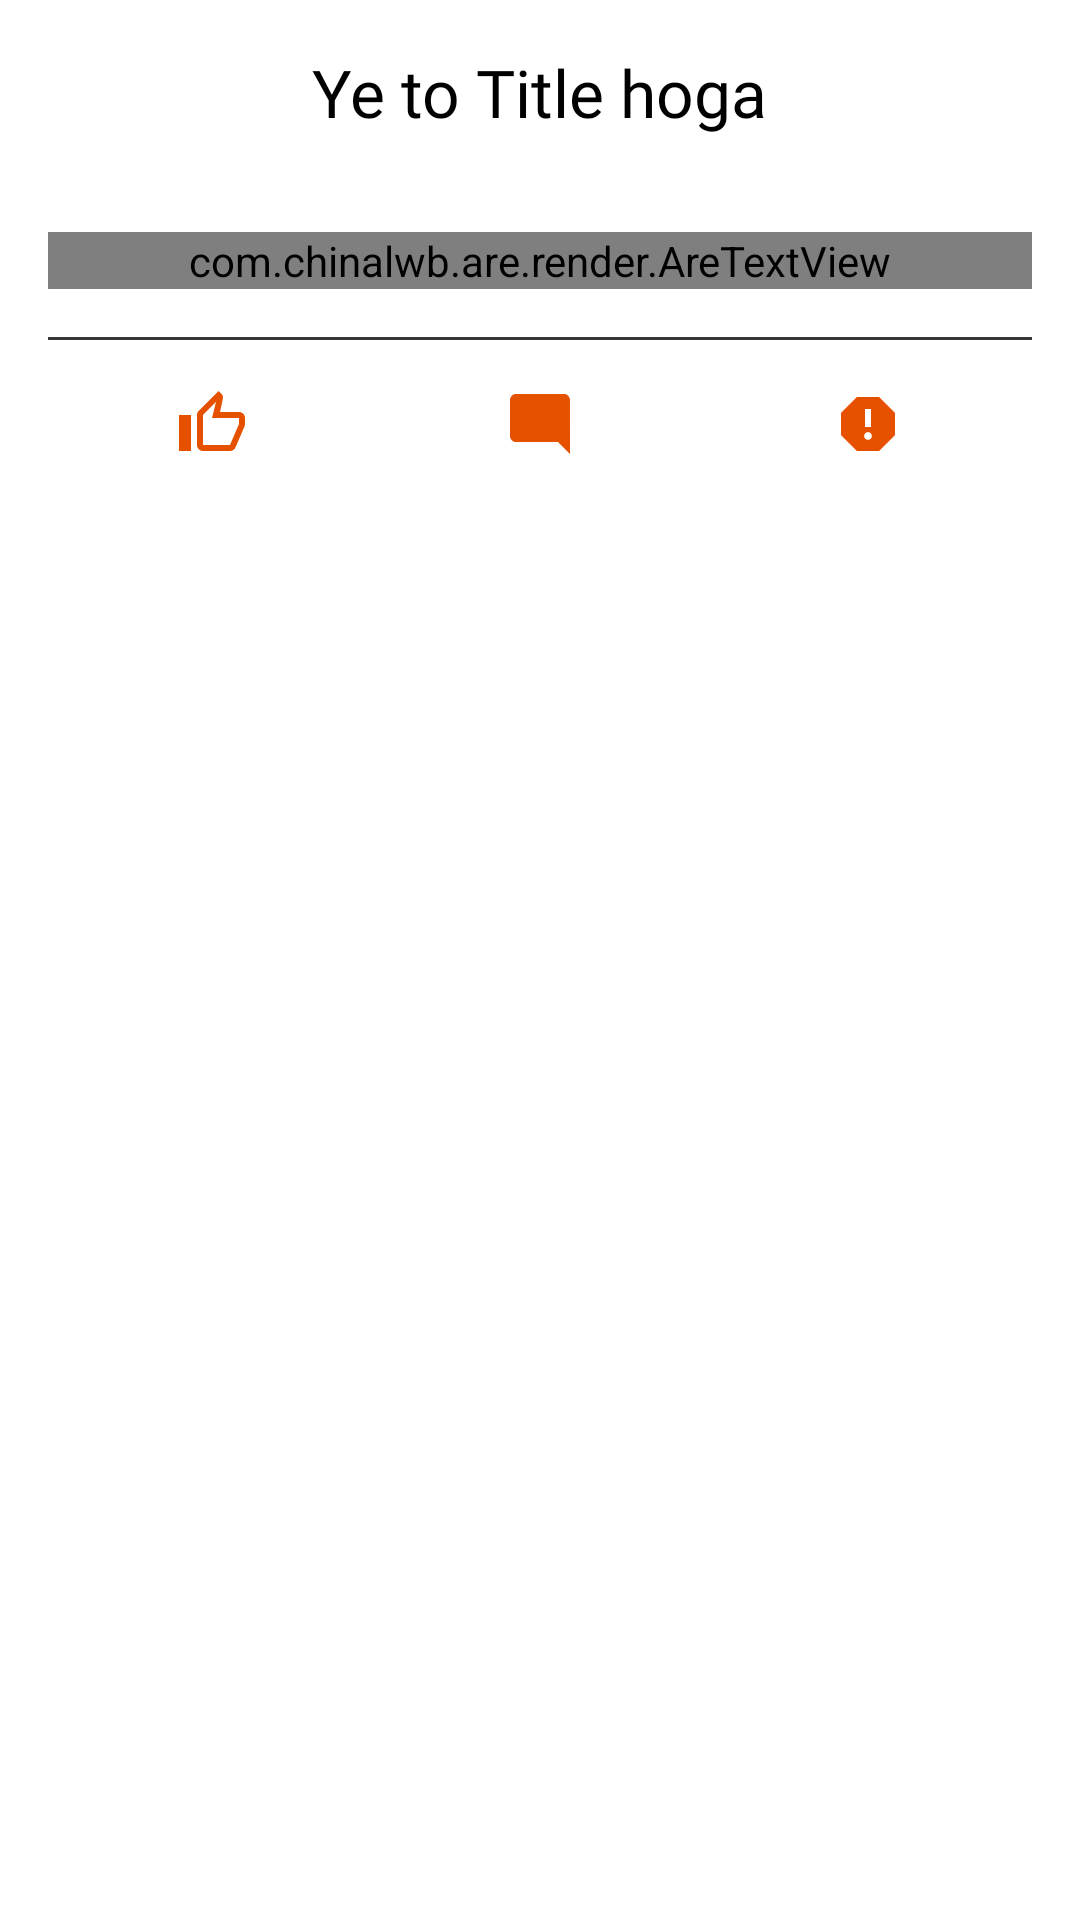

Layout XML and referenced resources for this Android screen:
<!-- AndroidManifest.xml: activity theme Theme.Airstories.NoActionBar -->
<!-- res/layout/short_reading.xml -->
<?xml version="1.0" encoding="utf-8"?>
<ScrollView xmlns:android="http://schemas.android.com/apk/res/android"
    android:layout_width="match_parent"
    android:layout_height="match_parent"
    xmlns:tools="http://schemas.android.com/tools"
    tools:context=".ShortReadingActivity">

    <RelativeLayout
        android:layout_margin="16dp"
        android:layout_width="match_parent"
        android:layout_height="wrap_content">

        <TextView
            android:textColor="@color/black"
            android:id="@+id/short_title_textview"
            android:layout_centerHorizontal="true"
            android:layout_width="wrap_content"
            android:layout_height="wrap_content"
            android:fontFamily="@font/roboto_medium"
            android:text="Ye to Title hoga"
            android:textSize="22sp"/>

        <com.chinalwb.are.render.AreTextView
            android:textColor="@color/black"
            android:layout_below="@id/short_title_textview"
            android:id="@+id/short_story_textview"
            android:layout_marginTop="32dp"
            android:layout_width="match_parent"
            android:layout_height="wrap_content"
            android:fontFamily="@font/roboto_regular"
            android:text="This is a description This is a description This is a description This is a description This is a description This is a description This is a description This is a description This is a description This is a description "
            android:textSize="16sp"/>

        <View
            android:id="@+id/separator"
            android:layout_width="match_parent"
            android:layout_height="1dp"
            android:background="#363636"
            android:layout_below="@id/short_story_textview"
            android:layout_marginTop="16dp"/>

        <LinearLayout
            android:layout_marginTop="16dp"
            android:layout_marginBottom="32dp"
            android:layout_below="@id/separator"
            android:layout_width="match_parent"
            android:layout_height="wrap_content"
            android:orientation="horizontal"
            android:gravity="center_horizontal">


            <ImageView
                android:layout_width="24dp"
                android:layout_height="24dp"
                android:layout_weight="1"
                android:src="@drawable/ic_outline_thumb_up_24"
                android:id="@+id/like_btn"/>

            <ImageView
                android:layout_width="24dp"
                android:layout_height="24dp"
                android:layout_weight="1"
                android:id="@+id/comment_btn"
                android:src="@drawable/ic_baseline_mode_comment_24"/>

            <ImageView
                android:layout_width="24dp"
                android:layout_height="24dp"
                android:layout_weight="1"
                android:id="@+id/report_btn"
                android:src="@drawable/ic_baseline_report_24"/>


        </LinearLayout>
    </RelativeLayout>

</ScrollView>
<!-- resources referenced by this layout -->
<resources>
  <color name="black">#FF000000</color>
  <!-- drawable ic_baseline_mode_comment_24 (drawable) -->
  <vector android:height="24dp" android:tint="#E65100"
      android:viewportHeight="24" android:viewportWidth="24"
      android:width="24dp" xmlns:android="http://schemas.android.com/apk/res/android">
      <path android:fillColor="@android:color/white" android:pathData="M21.99,4c0,-1.1 -0.89,-2 -1.99,-2H4c-1.1,0 -2,0.9 -2,2v12c0,1.1 0.9,2 2,2h14l4,4 -0.01,-18z"/>
  </vector>
  <!-- drawable ic_baseline_report_24 (drawable) -->
  <vector android:height="24dp" android:tint="#E65100"
      android:viewportHeight="24" android:viewportWidth="24"
      android:width="24dp" xmlns:android="http://schemas.android.com/apk/res/android">
      <path android:fillColor="@android:color/white" android:pathData="M15.73,3L8.27,3L3,8.27v7.46L8.27,21h7.46L21,15.73L21,8.27L15.73,3zM12,17.3c-0.72,0 -1.3,-0.58 -1.3,-1.3 0,-0.72 0.58,-1.3 1.3,-1.3 0.72,0 1.3,0.58 1.3,1.3 0,0.72 -0.58,1.3 -1.3,1.3zM13,13h-2L11,7h2v6z"/>
  </vector>
  <!-- drawable ic_outline_thumb_up_24 (drawable) -->
  <vector android:height="24dp" android:tint="#E65100"
      android:viewportHeight="24" android:viewportWidth="24"
      android:width="24dp" xmlns:android="http://schemas.android.com/apk/res/android">
      <path android:fillColor="@android:color/white" android:pathData="M9,21h9c0.83,0 1.54,-0.5 1.84,-1.22l3.02,-7.05c0.09,-0.23 0.14,-0.47 0.14,-0.73v-2c0,-1.1 -0.9,-2 -2,-2h-6.31l0.95,-4.57 0.03,-0.32c0,-0.41 -0.17,-0.79 -0.44,-1.06L14.17,1 7.58,7.59C7.22,7.95 7,8.45 7,9v10c0,1.1 0.9,2 2,2zM9,9l4.34,-4.34L12,10h9v2l-3,7H9V9zM1,9h4v12H1z"/>
  </vector>
  <style name="Theme.Airstories.NoActionBar">
          <item name="windowActionBar">false</item>
          <item name="windowNoTitle">true</item>
      </style>
</resources>
